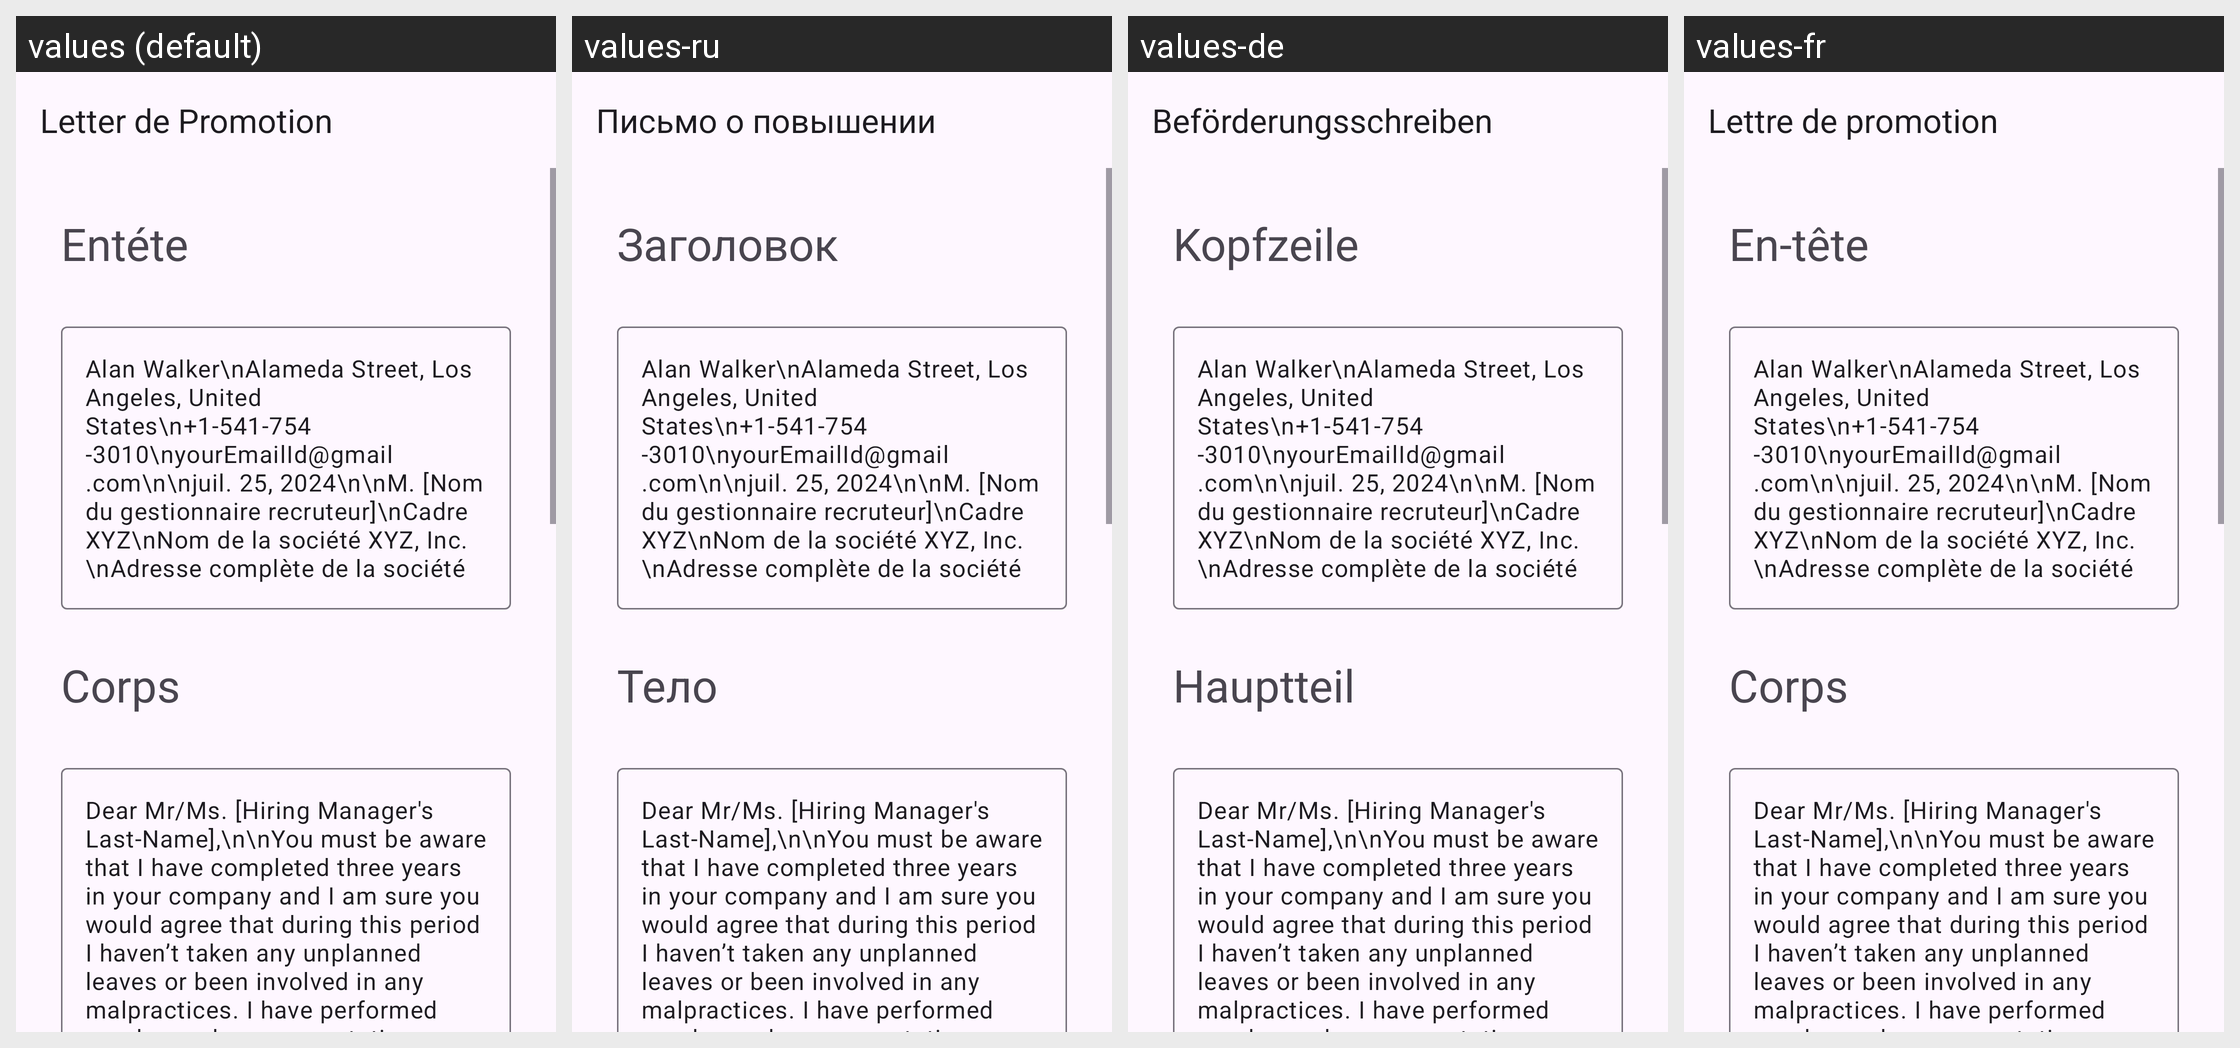

Strings drawn on this Android screen and how each of the app's shown locales translates them:
Android screen res/layout/activity_salary_hike_sample2.xml rendered under 4 locales, left to right: values (default), values-ru, values-de, values-fr. Device: Nexus 5 (rendered at 1080×1920; each locale shown at half size, 540×960, under a caption strip naming it); theme Theme.App_creat_profesionell_cv.
Other locales in the repository, not shown: values-en, values-it.
Strings drawn on this screen, with the default value and each locale's value (text and hints the layout hard-codes, and strings that could not be matched under every locale, appear in the picture but are not listed):

letter_de_promotion
  values: Letter de Promotion
  values-ru: Письмо о повышении
  values-de: Beförderungsschreiben
  values-fr: Lettre de promotion

ent_te
  values: Entéte
  values-ru: Заголовок
  values-de: Kopfzeile
  values-fr: En-tête

corps
  values: Corps
  values-ru: Тело
  values-de: Hauptteil
  values-fr: Corps
